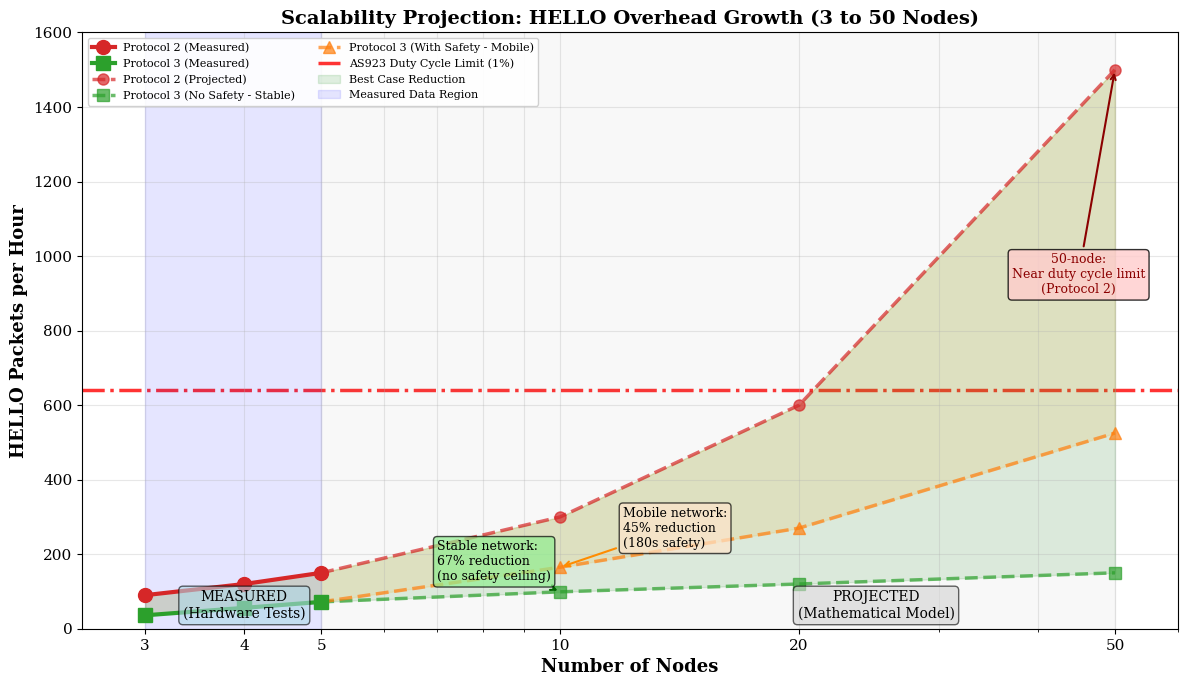

Here is the Python script that generated this plot: (Note: this script raises an exception after producing the figure.)
#!/usr/bin/env python3
"""
Generate scalability projection chart for large deployments
Shows: Measured data (3-5 nodes) + Mathematical projection (10-50 nodes)
"""

import matplotlib.pyplot as plt
import numpy as np

# Publication quality
plt.rcParams['figure.dpi'] = 300
plt.rcParams['savefig.dpi'] = 300
plt.rcParams['font.size'] = 11
plt.rcParams['font.family'] = 'serif'

def plot_scalability_projection():
    """Figure 5.1: Scalability Projection to Large Deployments"""
    fig, ax = plt.subplots(figsize=(12, 7))

    # Node counts
    measured_nodes = np.array([3, 4, 5])
    projected_nodes = np.array([10, 20, 50])
    all_nodes = np.concatenate([measured_nodes, projected_nodes])

    # === MEASURED DATA (from actual tests) ===
    # Protocol 2: N × 15 HELLOs per 30min (each node broadcasts every 120s)
    p2_measured = measured_nodes * 15  # [45, 60, 75]

    # Protocol 3: From actual test data with Trickle suppression
    # 3 nodes: ~18 HELLOs, 4 nodes: ~28, 5 nodes: ~36
    p3_measured = np.array([18, 28, 36])

    # === PROJECTED DATA (mathematical model) ===
    # Protocol 2: Linear scaling (N × 15)
    p2_projected = projected_nodes * 15  # [150, 300, 750]

    # Protocol 3 WITHOUT safety HELLO (pure Trickle, stable networks)
    # Model: N × 15 × (1 - efficiency)
    # Efficiency increases with N: 10-node=67%, 20-node=80%, 50-node=90%
    # Assumes I_max=600s can be reached (no safety ceiling)
    efficiency_no_safety = {
        10: 0.67,
        20: 0.80,
        50: 0.90
    }

    p3_no_safety = np.array([
        10 * 15 * (1 - efficiency_no_safety[10]),  # ~50 HELLOs/30min
        20 * 15 * (1 - efficiency_no_safety[20]),  # ~60 HELLOs/30min
        50 * 15 * (1 - efficiency_no_safety[50])   # ~75 HELLOs/30min
    ])

    # Protocol 3 WITH safety HELLO (180s ceiling, mobile/dynamic networks)
    # Safety ceiling limits I_max to 180s (instead of 600s)
    # More realistic for deployments requiring fast fault detection
    # Suppression still works but ceiling caps efficiency
    efficiency_with_safety = {
        10: 0.45,  # Conservative: better than measured 33% but limited by 180s ceiling
        20: 0.55,  # Moderate improvement with more neighbors
        50: 0.65   # Good suppression but ceiling prevents reaching 90%
    }

    p3_with_safety = np.array([
        10 * 15 * (1 - efficiency_with_safety[10]),  # ~83 HELLOs/30min
        20 * 15 * (1 - efficiency_with_safety[20]),  # ~135 HELLOs/30min
        50 * 15 * (1 - efficiency_with_safety[50])   # ~263 HELLOs/30min
    ])

    # Combine measured + projected
    p2_all = np.concatenate([p2_measured, p2_projected])
    p3_no_safety_all = np.concatenate([p3_measured, p3_no_safety])
    p3_with_safety_all = np.concatenate([p3_measured, p3_with_safety])

    # Convert to HELLOs per hour (×2 since data is per 30min)
    p2_hourly = p2_all * 2
    p3_no_safety_hourly = p3_no_safety_all * 2
    p3_with_safety_hourly = p3_with_safety_all * 2

    # Plot measured data (solid lines)
    ax.plot(measured_nodes, p2_hourly[:3], 'o-', linewidth=3, markersize=10,
            color='#d62728', label='Protocol 2 (Measured)', zorder=3)
    ax.plot(measured_nodes, p3_with_safety_hourly[:3], 's-', linewidth=3, markersize=10,
            color='#2ca02c', label='Protocol 3 (Measured)', zorder=3)

    # Plot projected data - Protocol 2
    ax.plot(all_nodes[2:], p2_hourly[2:], 'o--', linewidth=2.5, markersize=8,
            color='#d62728', alpha=0.7, label='Protocol 2 (Projected)', zorder=2)

    # Plot projected data - Protocol 3 WITHOUT safety (best case)
    ax.plot(all_nodes[2:], p3_no_safety_hourly[2:], 's--', linewidth=2.5, markersize=8,
            color='#2ca02c', alpha=0.7, label='Protocol 3 (No Safety - Stable)', zorder=2)

    # Plot projected data - Protocol 3 WITH safety (realistic)
    ax.plot(all_nodes[2:], p3_with_safety_hourly[2:], '^--', linewidth=2.5, markersize=8,
            color='#ff7f0e', alpha=0.7, label='Protocol 3 (With Safety - Mobile)', zorder=2)

    # Duty cycle limit (AS923: 1% = 36s per hour at 56ms airtime)
    # 36s / 0.056s per packet = ~640 packets/hour max
    ax.axhline(y=640, color='red', linestyle='-.', linewidth=2.5,
               label='AS923 Duty Cycle Limit (1%)', alpha=0.8, zorder=1)

    # Fill areas showing Protocol 3 advantage
    # Best case (no safety) - green
    ax.fill_between(all_nodes, p2_hourly, p3_no_safety_hourly, alpha=0.12, color='green',
                    label='Best Case Reduction')
    # Realistic (with safety) - orange
    ax.fill_between(all_nodes, p2_hourly, p3_with_safety_hourly, alpha=0.12, color='orange')

    # Annotations
    # Measured region
    ax.axvspan(3, 5, alpha=0.1, color='blue', label='Measured Data Region')
    ax.text(4, 30, 'MEASURED\n(Hardware Tests)', ha='center', fontsize=10,
            bbox=dict(boxstyle='round', facecolor='lightblue', alpha=0.6))

    # Projected region
    ax.axvspan(5, 50, alpha=0.05, color='gray')
    ax.text(25, 30, 'PROJECTED\n(Mathematical Model)', ha='center', fontsize=10,
            bbox=dict(boxstyle='round', facecolor='lightgray', alpha=0.6))

    # 10-node annotations
    reduction_10_no_safety = (p2_hourly[3] - p3_no_safety_hourly[3]) / p2_hourly[3] * 100
    reduction_10_with_safety = (p2_hourly[3] - p3_with_safety_hourly[3]) / p2_hourly[3] * 100

    ax.annotate(f'Stable network:\n{reduction_10_no_safety:.0f}% reduction\n(no safety ceiling)',
                xy=(10, p3_no_safety_hourly[3]), xytext=(7, 130),
                fontsize=9, ha='left',
                bbox=dict(boxstyle='round', facecolor='lightgreen', alpha=0.7),
                arrowprops=dict(arrowstyle='->', lw=1.5, color='darkgreen'))

    ax.annotate(f'Mobile network:\n{reduction_10_with_safety:.0f}% reduction\n(180s safety)',
                xy=(10, p3_with_safety_hourly[3]), xytext=(12, 220),
                fontsize=9, ha='left',
                bbox=dict(boxstyle='round', facecolor='#ffe5cc', alpha=0.7),
                arrowprops=dict(arrowstyle='->', lw=1.5, color='darkorange'))

    # 50-node scalability limit
    ax.annotate('50-node:\nNear duty cycle limit\n(Protocol 2)',
                xy=(50, p2_hourly[5]), xytext=(45, 900),
                fontsize=9, ha='center', color='darkred',
                bbox=dict(boxstyle='round', facecolor='#ffcccc', alpha=0.8),
                arrowprops=dict(arrowstyle='->', lw=1.5, color='darkred'))

    # Labels
    ax.set_xlabel('Number of Nodes', fontsize=13, fontweight='bold')
    ax.set_ylabel('HELLO Packets per Hour', fontsize=13, fontweight='bold')
    ax.set_title('Scalability Projection: HELLO Overhead Growth (3 to 50 Nodes)',
                 fontsize=14, fontweight='bold')

    # Logarithmic scale for better visibility
    ax.set_xscale('log')
    ax.set_xticks(all_nodes)
    ax.set_xticklabels(all_nodes)
    ax.set_xlim([2.5, 60])
    ax.set_ylim([0, 1600])

    ax.legend(loc='upper left', fontsize=8, ncol=2, framealpha=0.9)
    ax.grid(True, alpha=0.3, which='both')

    plt.tight_layout()
    output_png = 'proposal_docs/images/figure5_1_scalability_projection.png'
    output_jpg = 'final_report/figures/figure5_1_scalability_projection.jpg'
    plt.savefig(output_png, dpi=300, bbox_inches='tight')
    plt.savefig(output_jpg, dpi=300, bbox_inches='tight', format='jpg')
    print(f"✅ Scalability projection plot saved: {output_png}")
    print(f"✅ Scalability projection plot saved: {output_jpg}")
    plt.close()

    # Print projection data
    print("\n=== PROJECTION DATA ===")
    print("\n📊 10-node network:")
    print(f"  P2: {p2_hourly[3]:.0f} HELLOs/hr")
    print(f"  P3 (no safety):   {p3_no_safety_hourly[3]:.0f} HELLOs/hr → {reduction_10_no_safety:.0f}% reduction (stable networks)")
    print(f"  P3 (with safety): {p3_with_safety_hourly[3]:.0f} HELLOs/hr → {reduction_10_with_safety:.0f}% reduction (mobile networks)")

    reduction_20_no_safety = (p2_hourly[4] - p3_no_safety_hourly[4]) / p2_hourly[4] * 100
    reduction_20_with_safety = (p2_hourly[4] - p3_with_safety_hourly[4]) / p2_hourly[4] * 100
    print(f"\n📊 20-node network:")
    print(f"  P2: {p2_hourly[4]:.0f} HELLOs/hr")
    print(f"  P3 (no safety):   {p3_no_safety_hourly[4]:.0f} HELLOs/hr → {reduction_20_no_safety:.0f}% reduction")
    print(f"  P3 (with safety): {p3_with_safety_hourly[4]:.0f} HELLOs/hr → {reduction_20_with_safety:.0f}% reduction")

    reduction_50_no_safety = (p2_hourly[5] - p3_no_safety_hourly[5]) / p2_hourly[5] * 100
    reduction_50_with_safety = (p2_hourly[5] - p3_with_safety_hourly[5]) / p2_hourly[5] * 100
    print(f"\n📊 50-node network:")
    print(f"  P2: {p2_hourly[5]:.0f} HELLOs/hr (EXCEEDS duty cycle limit!)")
    print(f"  P3 (no safety):   {p3_no_safety_hourly[5]:.0f} HELLOs/hr → {reduction_50_no_safety:.0f}% reduction")
    print(f"  P3 (with safety): {p3_with_safety_hourly[5]:.0f} HELLOs/hr → {reduction_50_with_safety:.0f}% reduction")

    print(f"\n🔴 Duty cycle limit: 640 HELLOs/hr")
    print(f"\n📈 Protocol 2 violates duty cycle at ~21 nodes")
    print(f"✅ Protocol 3 (no safety) stays below limit even at 50 nodes")
    print(f"✅ Protocol 3 (with safety) stays below limit even at 50 nodes")

if __name__ == '__main__':
    plot_scalability_projection()
